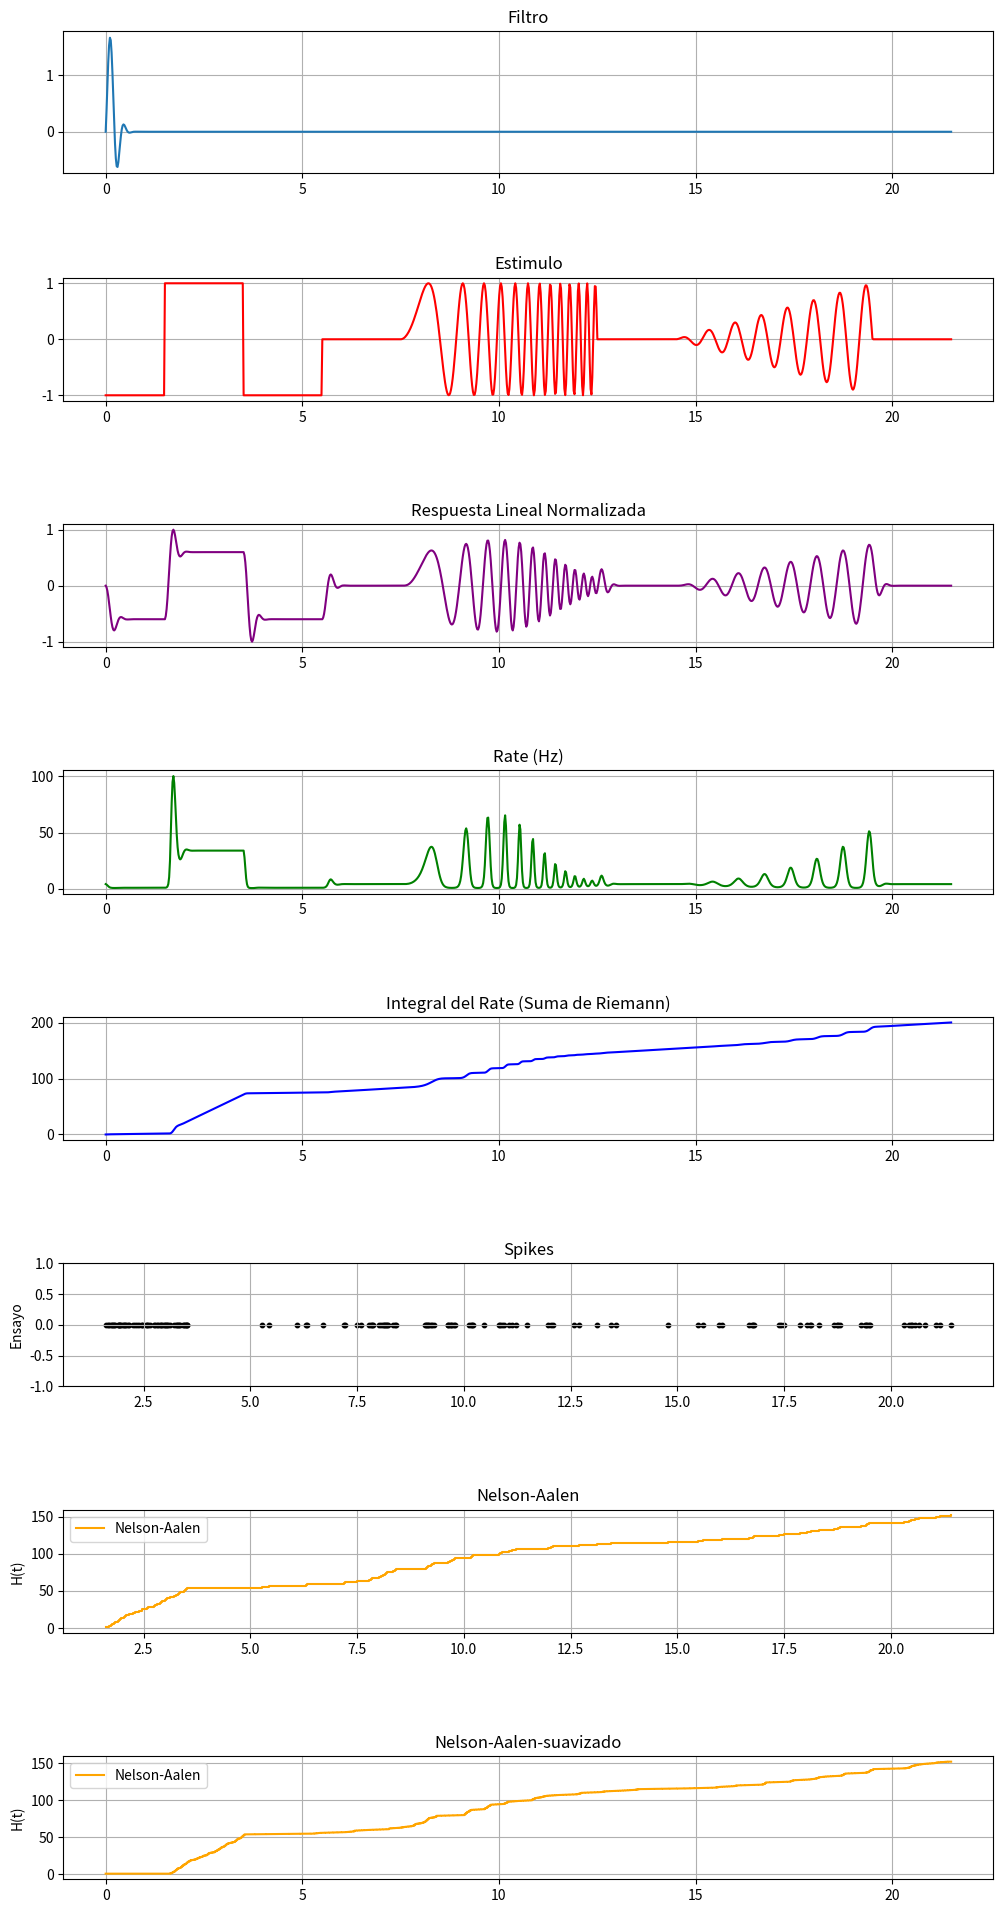

Reproduce this figure in Python.
import numpy as np
import matplotlib.pyplot as plt
from scipy.stats import norm



# Nelson-Aalen: esta funcion recibe un spike train (arreglo con los timepos de ocurrencia de los spikes) y calcula el estimador de Nelson
def nelson(event_times):
    n = len(event_times)
    eventos = np.arange(1,n+1)
 #   H = np.cumsum(1 / eventos)
    H = eventos
    return event_times, H

# Suavizado: Esta funcion recibe 
# t: un arreglo que simula el tiempo 
# x_conocidos: los tiempos en los que previamente se calculo el estimador
# y_conocidos: el valor del estimador asociado a ese instante de tiempo
def suavizado(t, x_conocidos, y_conocidos):
    return np.interp(t, x_conocidos, y_conocidos)



# Ajustar parámetros para r(x)
r_min = 0.5
r_max = 100
c = 4
lambda_rate = 100.001

# Parámetros para los ensayos (Spikes)
num_trials = 1 # Número de ensayos

# Definir todas las combinaciones posibles de parámetros en un diccionario
filters_params = {
    'ON_fast_sustained': {'p': 1, 'l': 0.4, 'v': 1.2},
    'OF_fast_sustained': {'p': -1, 'l': 0.4, 'v': 1.2},
    'ON_slow_sustained': {'p': 1, 'l': 1, 'v': 1.2},
    'OF_slow_sustained': {'p': -1, 'l': 1, 'v': 1.2},
    'ON_fast_transient': {'p': 1, 'l': 0.4, 'v': 0.65},
    'OF_fast_transient': {'p': -1, 'l': 0.4, 'v': 0.65},
    'ON_slow_transient': {'p': 1, 'l': 1, 'v': 0.65},
    'OF_slow_transient': {'p': -1, 'l': 1, 'v': 0.65}
}

def r_function(t, min=0.5, max=100, c=4): 
    return ((2 * max - min) / (1 + np.exp(-c * (t - 1)))) + min

def gauss(p, t, mu, sigma, v):
    pdf = norm.pdf(t, mu, sigma / 2)
    return p * pdf * np.sin(2 * np.pi * (t / sigma) ** v)

def estimulo(t):
    if t <= 1.5:
        return -1
    elif 1.5 < t <= 3.5:
        return 1
    elif 3.5 < t <= 5.5:
        return -1
    elif 5.5 < t <= 7.5:
        return 0
    elif 7.5 < t <= 12.5:
        return np.sin(np.pi * (t - 7.5) ** 2)
    elif 12.5 < t <= 14.5:
        return 0
    elif 14.5 < t <= 19.5:
        return 0.2 * (t - 14.5) * np.sin(3 * np.pi * (t - 14.5))
    else:
        return 0

def linear_response(f, g):
    N = len(f)
    response = np.zeros(N)  
    for n in range(N):
        for k in range(N):
            if n - k >= 0:
                response[n] += f[k] * g[n - k]
    return response

# Crear un vector de tiempo
t = np.linspace(0, 21.5, 1000)

# Seleccionar el filtro deseado
selected_filter = 'ON_fast_sustained'
params = filters_params[selected_filter]
p = params['p']
l = params['l']
v = params['v']

gauss_values = gauss(p, t, 0, l, v)
estimulo_values = np.array([estimulo(i) for i in t])
response = linear_response(gauss_values, estimulo_values)
response_min = np.min(response)
response_max = np.max(response)
normalized_response = (response - response_min) / (response_max - response_min) * 2 - 1
rate = np.array([r_function(j, r_min, r_max, c) for j in normalized_response])


spike_trains = []

#######realizar cambios
x=np.random.poisson(lam=21.5*lambda_rate,size=1)
y=np.random.uniform(low=0,high=21.5,size=x)

print(len(y))
print(y.min())
print(y.max())

for trial in range(num_trials):
    delta=t[1]-t[0]
    spike_times = []
    for i in range(0,len(y)):
        if np.random.rand() < rate[int(y[i]/delta)]/lambda_rate:
            spike_times.append (t[int(y[i]/delta)])
    spike_times = np.sort(list(set(spike_times)))  # elimina duplicados
    spike_trains.append(spike_times)

print(len(spike_times))

# Integral usando sumas de Riemann
rate_integral_riemann = np.zeros_like(t)
intervalos = t[1] - t[0]
for i in range(1, len(t)):
    rate_integral_riemann[i] = rate_integral_riemann[i-1] + rate[i - 1] * intervalos



'''for trial in range(num_trials):
    spike_times = []
    for i in range(len(t)):
        if np.random.rand() < rate[i] / lambda_rate:
            spike_times.append(t[i])

    spike_trains.append(spike_times)'''




na_times, na_values = nelson(spike_trains[0]) 


interpolado = suavizado(t, na_times, na_values)


plt.figure(figsize=(12, 24))
plt.subplots_adjust(hspace=1.0)
plt.subplot(7, 1, 1)
plt.plot(t, gauss_values, label='Gaussiana')
plt.title('Filtro')
plt.grid(True)

plt.subplot(8, 1, 2)
plt.plot(t, estimulo_values, label='Estimulo', color='red')
plt.title('Estimulo')
plt.grid(True)

plt.subplot(8, 1, 3)
plt.plot(t, normalized_response, label='Convolución Normalizada', color='purple')
plt.title('Respuesta Lineal Normalizada')
plt.grid(True)

plt.subplot(8, 1, 4)
plt.plot(t, rate, label='Rate (Hz)', color='green')
plt.title('Rate (Hz)')
plt.grid(True)

plt.subplot(8, 1, 5)
plt.plot(t, rate_integral_riemann, label='Integral del Rate (Riemann)', color='blue')
plt.title('Integral del Rate (Suma de Riemann)')
plt.grid(True)

plt.subplot(8, 1, 6)
for trial, spike_times in enumerate(spike_trains):
    plt.scatter(spike_times, np.ones_like(spike_times) * trial, color='black', s=10)

plt.ylabel('Ensayo')
plt.title('Spikes')
plt.ylim([-1, num_trials])
plt.grid(True)

plt.subplot(8, 1, 7)
plt.step(na_times, na_values, where='post', label='Nelson-Aalen', color='orange')

plt.ylabel('H(t)')
plt.title('Nelson-Aalen')
plt.grid(True)
plt.legend()

plt.subplot(8, 1, 8)
plt.step(t, interpolado, where='post', label='Nelson-Aalen', color='orange')

plt.ylabel('H(t)')
plt.title('Nelson-Aalen-suavizado')
plt.grid(True)
plt.legend()


plt.tight_layout()
plt.show()
